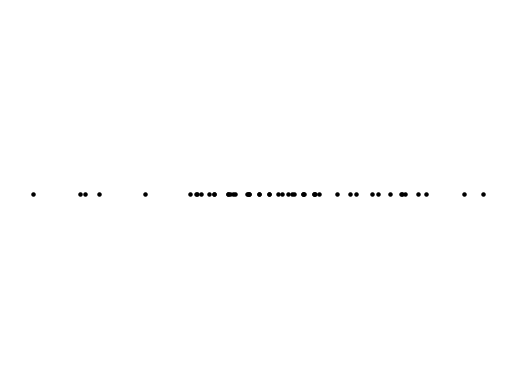

Reproduce this figure in Python.
import numpy as np
import matplotlib.pyplot as plt

# generate random data with a normal distribution
mean = 0
stddev = 1
num_samples = 50
data = np.random.normal(mean, stddev, num_samples)

# create a constant y-value for all data points
y = np.ones(num_samples) * 5

# calculate the mean and distance of each data point from the mean
data_mean = np.mean(data)
dist_from_mean = np.abs(data - data_mean)
print("dist_from_mean: "+str(dist_from_mean))

# plot the scatterplot
plt.scatter(data, y, color='black', s=5)

# calculate the IQR and define the outlier threshold
q1 = np.percentile(data, 25)
q3 = np.percentile(data, 75)
iqr = q3 - q1
outlier_thresh = q3 + 1.5 * iqr

# identify outliers
outliers = data[data > outlier_thresh]

# set the color of the outliers to red
plt.scatter(outliers, y[:len(outliers)], color='red', s=10)

# remove axis labels and ticks
plt.axis('off')

plt.show()


# calculate probability of generating outliers
# the probability of generating outliers depends on the threshold used to define an outlier. 
# In the script, the outlier threshold is defined as the third quartile (Q3) plus 1.5 times the interquartile range (IQR). 
# If the data points are normally distributed, then approximately 7% of the data points should be classified as outliers using this threshold. 
# However, the actual probability of generating outliers in any given scatterplot using this script will depend on the random values generated for the data.